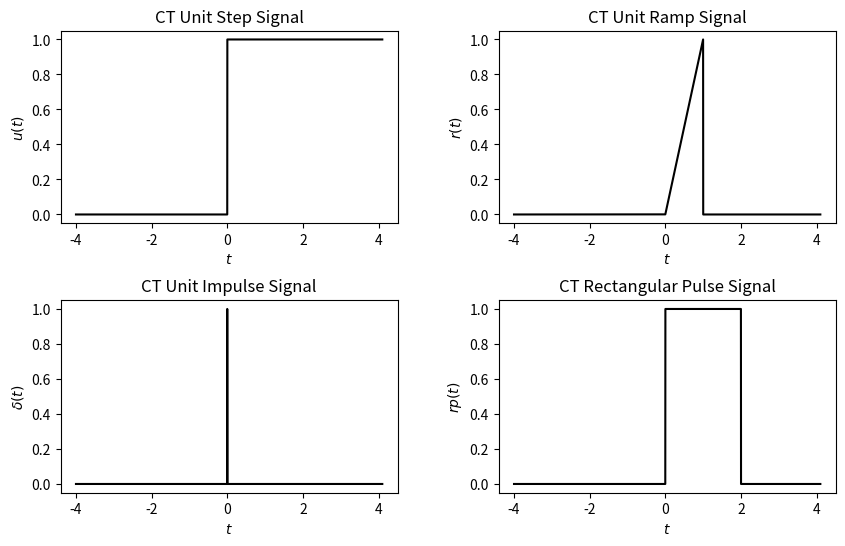

Python code for this plot:
""" Generate Unit Step, Unit Ramp, Unit Impulse, and Rectangular Pulse"""
""" for Continuous Signals"""
""" Reference from https://www.youtube.com/watch?v=NyoA5O-4ikk"""

import numpy as np
import matplotlib.pyplot as plt

x = np.arange(-4,4.1,0.0001) # Coba variasikan time - step. Lihat akibatnya
u_t = (np.sign(x) + 1)/2 # Continuous unit step signal
r_t = (x * (np.sign(x) + 1)/2 - x*(np.sign(x - 1) + 1)/2) # Continuous unit ramp signal
d_t = (np.sign(x)+1)/2 - (np.sign(x - 0.0001) + 1)/2 # Continuous unit impulse signal
rp_t = ((np.sign(x) + 1)/2 - (np.sign(x - 2) + 1)/2)

#fig, axs = plt.subplots(2,2, figsize=(10,6), sharex='col', sharey='row')
fig, axs = plt.subplots(2,2, figsize=(10,6))
fig.subplots_adjust(hspace=0.4, wspace=0.3)


axs[0, 0].plot(x,u_t, c = 'black')
axs[0, 0].set(xlabel='$t$', ylabel='$u(t)$',title = 'CT Unit Step Signal')

axs[0, 1].plot(x,r_t, c = 'black')
axs[0, 1].set(xlabel='$t$', ylabel='$r(t)$',title = 'CT Unit Ramp Signal')

axs[1, 0].plot(x,d_t, c = 'black')
axs[1, 0].set(xlabel='$t$', ylabel='$\delta(t)$',title = 'CT Unit Impulse Signal')

axs[1, 1].plot(x,rp_t, c = 'black')
axs[1,1 ].set(xlabel='$t$', ylabel='$rp(t)$',title = 'CT Rectangular Pulse Signal')


plt.show()
